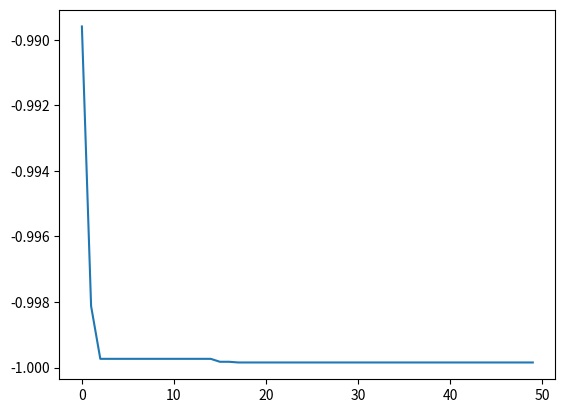

This figure's Python source:
#粒子群算法
#求 (x-1)*(x-2)*(x-3)*(x-4) 的最小值
#-*-coding:utf-8 -*-

import numpy as np
import matplotlib.pyplot as plt

N = 50         #迭代次数
c1 = c2 = 2    #初始学习因子为2
wight = 1      #权重
m = 50         #粒子数目

def fun(x):
    return (x-1)*(x-2)*(x-3)*(x-4)

x0 = np.linspace(-10,10,m)
v0 = np.random.randn(m)
y0 = fun(x0)
p = np.array([x0,y0],dtype=np.float32) #记录每一个点的最好位置和最好位置对应的值 5
pg = np.array([x0,y0],dtype=np.float32) #记录所有最好位置和最好位置对应的值 5


x_old = np.array(x0)
v_old = v0
y_old = np.array(y0)
x_mid = np.array(x0)
y_mid = np.array(y0)

result = []
for i in range(N):
    v_new = wight*v_old + c1*np.random.rand()*(p[0] - x_old) + c2*np.random.rand()*(pg[0]-x_old)
    x_new = x_old + v_old
    y_new = fun(x_new)

    for i in range(m):
        if(y_new[i]<y_old[i]):
            y_mid[i] = y_new[i]
            x_mid[i] = x_new[i]
        else:
            y_mid[i] = y_old[i]
            x_mid[i] = x_old[i]
    p = np.array([x_mid, y_mid], dtype=np.float32)

    a_old = x_old   #这四个在后面求pg用
    a_new = x_new
    b_old = y_old
    b_new = y_new

    x_old = x_new
    y_old = y_new
    v_old = v_new

    for i in range(m):
        b_max = np.max(b_new)
        index = np.where(b_new == b_max)
        if (b_old[i] < b_max):
            b_new[index] = b_old[i]
            a_new[index] = a_old[i]
    pg = np.array([a_new,b_new],dtype=np.float32)
    result.append(min(pg[1]))

print(min(result))
plt.plot(result)
plt.show()
